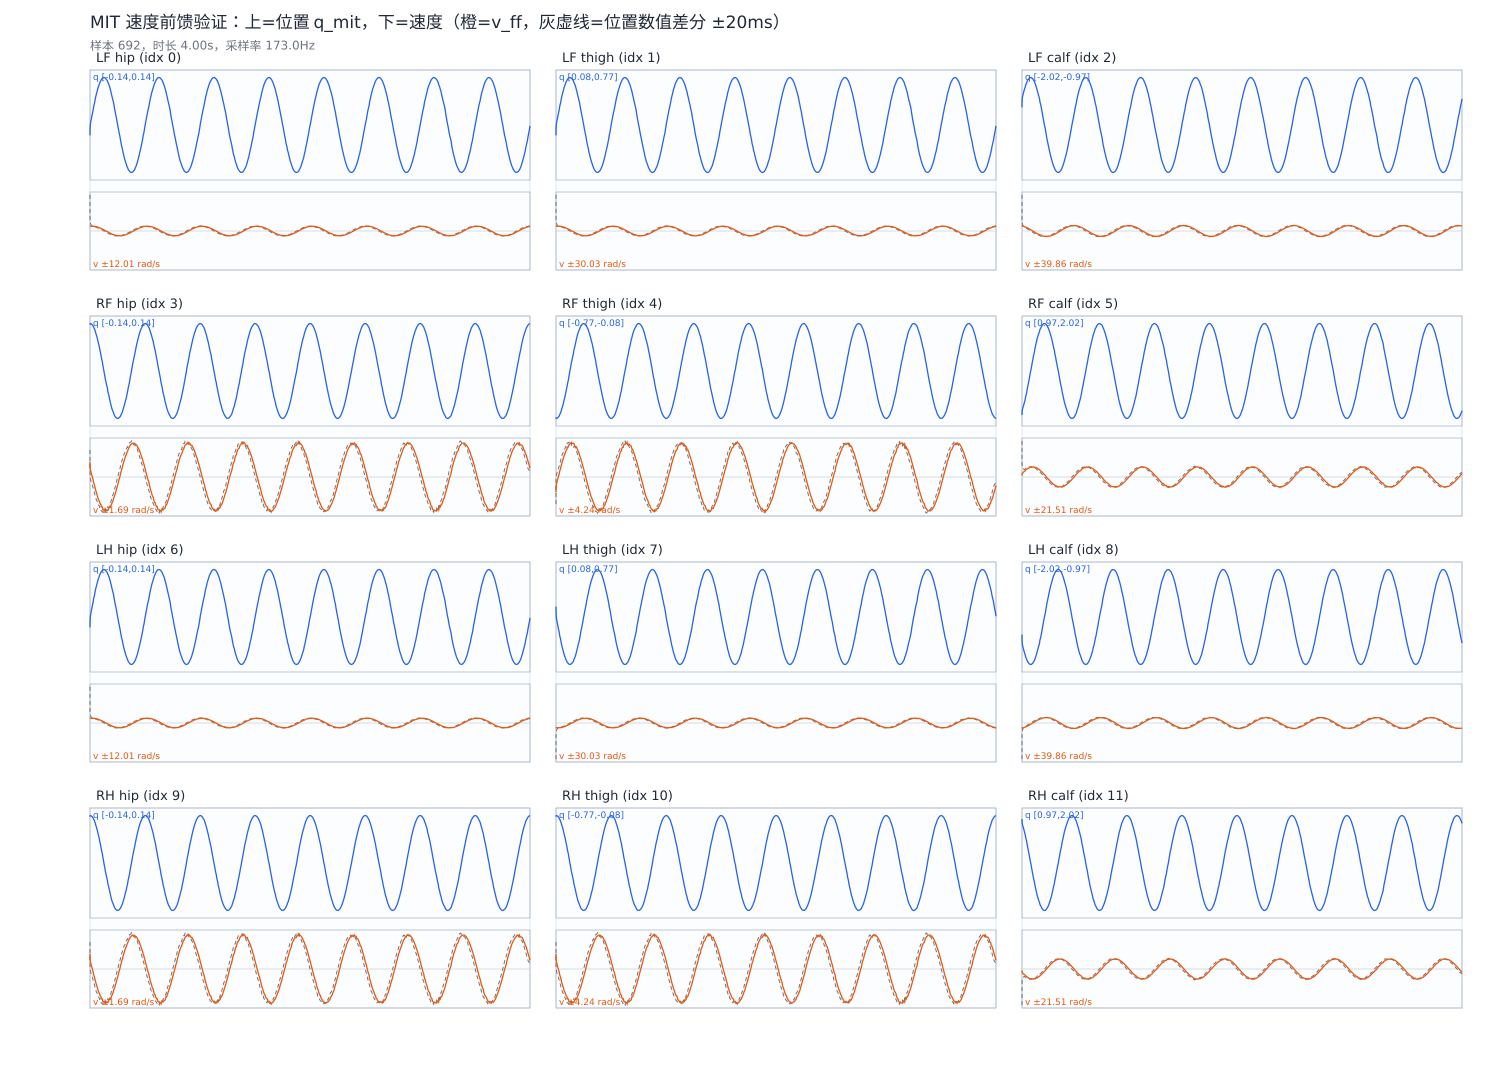

The file beside this chart, header and first rows:
# sample_hz=173.01
t, q0, q1, q2, q3, q4, q5, q6, q7, q8, q9, q10, q11, v0, v1, v2, v3, v4, v5, v6, v7, v8, v9, v10
0.000000, -0.02603, 0.358, -1.329, 0.1171, -0.716, 1.079, -0.02603, 0.4882, -1.664, 0.1171, -0.1302, 1.915, 1.35, 3.372, 5.562, 0.6555, -1.639, 0.8261, 1.348, -3.369, -5.558, 0.6551, 1.638
0.000375, -0.01732, 0.3798, -1.299, 0.1187, -0.72, 1.093, -0.01732, 0.4664, -1.695, 0.1187, -0.1262, 1.901, 1.358, 3.392, 5.346, 0.5414, -1.354, 1.198, 1.358, -3.394, -5.35, 0.5417, 1.354
0.000656, -0.007824, 0.4035, -1.268, 0.1197, -0.7225, 1.11, -0.007824, 0.4427, -1.726, 0.1197, -0.1237, 1.884, 1.428, 3.569, 5.354, 0.4416, -1.104, 1.657, 1.428, -3.571, -5.357, 0.4419, 1.105
0.002432, 0.001021, 0.4257, -1.24, 0.12, -0.7231, 1.128, 0.001021, 0.4205, -1.754, 0.12, -0.1231, 1.866, 1.434, 3.583, 5.135, 0.3304, -0.8259, 2.011, 1.432, -3.58, -5.131, 0.3302, 0.8254
0.008150, 0.009952, 0.448, -1.213, 0.1196, -0.7221, 1.148, 0.009952, 0.3982, -1.781, 0.1196, -0.1241, 1.846, 1.466, 3.666, 5.013, 0.2241, -0.5603, 2.412, 1.467, -3.668, -5.016, 0.2242, 0.5606
0.01481, 0.01883, 0.4702, -1.188, 0.1185, -0.7194, 1.17, 0.01883, 0.376, -1.806, 0.1185, -0.1268, 1.824, 1.448, 3.615, 4.711, 0.1118, -0.2795, 2.714, 1.445, -3.611, -4.707, 0.1118, 0.2794
0.0208, 0.02807, 0.4933, -1.163, 0.1167, -0.7148, 1.195, 0.02807, 0.3529, -1.831, 0.1167, -0.1314, 1.799, 1.463, 3.658, 4.524, -0.002859, 0.007156, 3.109, 1.464, -3.661, -4.527, -0.002889, -0.007218
0.02794, 0.03723, 0.5162, -1.14, 0.1141, -0.7083, 1.223, 0.03723, 0.33, -1.854, 0.1141, -0.1379, 1.771, 1.404, 3.512, 4.106, -0.1142, 0.2855, 3.329, 1.405, -3.513, -4.108, -0.1142, -0.2856
0.03362, 0.0472, 0.5411, -1.117, 0.1103, -0.6989, 1.255, 0.0472, 0.3051, -1.877, 0.1103, -0.1473, 1.738, 1.485, 3.714, 4.056, -0.2559, 0.6397, 3.938, 1.486, -3.715, -4.058, -0.2559, -0.6398
0.04066, 0.05519, 0.5611, -1.1, 0.1066, -0.6895, 1.284, 0.05519, 0.2851, -1.893, 0.1066, -0.1567, 1.71, 1.412, 3.528, 3.627, -0.35, 0.8748, 4.071, 1.411, -3.528, -3.627, -0.3499, -0.8748
0.04654, 0.06364, 0.5822, -1.085, 0.1017, -0.6774, 1.317, 0.06364, 0.264, -1.909, 0.1017, -0.1688, 1.677, 1.403, 3.507, 3.343, -0.4716, 1.179, 4.43, 1.403, -3.508, -3.344, -0.4716, -1.179
0.05218, 0.07129, 0.6013, -1.072, 0.09653, -0.6644, 1.349, 0.07129, 0.2449, -1.922, 0.09653, -0.1818, 1.645, 1.378, 3.445, 3.027, -0.584, 1.46, 4.722, 1.377, -3.441, -3.024, -0.5833, -1.458
0.0584, 0.07829, 0.6188, -1.062, 0.09094, -0.6505, 1.381, 0.07829, 0.2274, -1.932, 0.09094, -0.1957, 1.613, 1.305, 3.262, 2.616, -0.671, 1.677, 4.837, 1.304, -3.259, -2.614, -0.6706, -1.676
0.06414, 0.08502, 0.6356, -1.054, 0.08469, -0.6348, 1.415, 0.08502, 0.2106, -1.939, 0.08469, -0.2114, 1.579, 1.27, 3.175, 2.274, -0.7824, 1.956, 5.109, 1.269, -3.173, -2.272, -0.7821, -1.955
0.06987, 0.09093, 0.6504, -1.05, 0.07831, -0.6189, 1.447, 0.09093, 0.1958, -1.944, 0.07831, -0.2273, 1.547, 1.207, 3.017, 1.893, -0.87, 2.175, 5.247, 1.206, -3.016, -1.892, -0.8698, -2.174
0.07538, 0.09633, 0.6639, -1.047, 0.07156, -0.602, 1.479, 0.09633, 0.1823, -1.947, 0.07156, -0.2442, 1.514, 1.149, 2.871, 1.519, -0.9611, 2.403, 5.406, 1.148, -2.87, -1.518, -0.9609, -2.402
0.08207, 0.101, 0.6757, -1.047, 0.06474, -0.585, 1.51, 0.101, 0.1705, -1.947, 0.06474, -0.2612, 1.483, 1.059, 2.646, 1.119, -1.018, 2.545, 5.391, 1.058, -2.645, -1.119, -1.018, -2.545
0.08768, 0.1054, 0.6867, -1.049, 0.05732, -0.5664, 1.543, 0.1054, 0.1595, -1.945, 0.05732, -0.2798, 1.451, 0.9746, 2.437, 0.7199, -1.085, 2.712, 5.421, 0.9746, -2.436, -0.7195, -1.085, -2.712
0.09284, 0.1094, 0.6966, -1.054, 0.04927, -0.5463, 1.576, 0.1094, 0.1496, -1.94, 0.04927, -0.2999, 1.418, 0.8966, 2.242, 0.3115, -1.164, 2.909, 5.5, 0.8966, -2.241, -0.3111, -1.164, -2.909
0.09942, 0.1127, 0.7049, -1.061, 0.04118, -0.5261, 1.608, 0.1127, 0.1413, -1.933, 0.04118, -0.3201, 1.386, 0.7908, 1.975, -0.08894, -1.197, 2.992, 5.377, 0.79, -1.975, 0.08918, -1.197, -2.992
0.1047, 0.1156, 0.7121, -1.071, 0.03224, -0.5037, 1.642, 0.1156, 0.1341, -1.923, 0.03224, -0.3425, 1.352, 0.7161, 1.792, -0.5313, -1.299, 3.248, 5.541, 0.7174, -1.794, 0.5321, -1.301, -3.252
0.112, 0.1176, 0.7172, -1.083, 0.02377, -0.4825, 1.672, 0.1176, 0.129, -1.911, 0.02377, -0.3637, 1.321, 0.6029, 1.504, -0.8991, -1.304, 3.259, 5.308, 0.6015, -1.504, 0.8985, -1.303, -3.258
0.117, 0.1191, 0.721, -1.098, 0.01434, -0.4589, 1.705, 0.1191, 0.1252, -1.896, 0.01434, -0.3873, 1.289, 0.5121, 1.281, -1.366, -1.394, 3.485, 5.399, 0.5123, -1.281, 1.366, -1.394, -3.485
0.1226, 0.1199, 0.7228, -1.114, 0.005596, -0.4371, 1.733, 0.1199, 0.1234, -1.88, 0.005596, -0.4091, 1.26, 0.4105, 1.027, -1.757, -1.43, 3.575, 5.295, 0.4107, -1.027, 1.757, -1.43, -3.575
0.1284, 0.12, 0.723, -1.132, -0.003024, -0.4155, 1.76, 0.12, 0.1232, -1.862, -0.003024, -0.4307, 1.234, 0.305, 0.7633, -2.116, -1.446, 3.615, 5.124, 0.3056, -0.7641, 2.118, -1.447, -3.619
0.1344, 0.1194, 0.7216, -1.152, -0.01179, -0.3936, 1.786, 0.1194, 0.1246, -1.842, -0.01179, -0.4526, 1.208, 0.1991, 0.4983, -2.489, -1.467, 3.669, 4.965, 0.1995, -0.4989, 2.491, -1.468, -3.671
0.1394, 0.1183, 0.7188, -1.174, -0.02022, -0.3726, 1.81, 0.1183, 0.1274, -1.82, -0.02022, -0.4736, 1.184, 0.09607, 0.2406, -2.881, -1.502, 3.754, 4.852, 0.0964, -0.2411, 2.882, -1.502, -3.757
0.1456, 0.1166, 0.7147, -1.196, -0.02818, -0.3527, 1.831, 0.1166, 0.1315, -1.798, -0.02818, -0.4935, 1.163, -0.005105, -0.01243, -3.119, -1.466, 3.665, 4.527, -0.004857, 0.01209, 3.12, -1.466, -3.666
0.1519, 0.1143, 0.7089, -1.22, -0.03651, -0.3318, 1.852, 0.1143, 0.1373, -1.773, -0.03651, -0.5144, 1.142, -0.1116, -0.2781, -3.435, -1.459, 3.648, 4.28, -0.111, 0.2774, 3.431, -1.458, -3.645
0.1587, 0.1115, 0.7018, -1.246, -0.04443, -0.312, 1.87, 0.1115, 0.1444, -1.748, -0.04443, -0.5342, 1.123, -0.2168, -0.5413, -3.769, -1.463, 3.659, 4.071, -0.2166, 0.5415, 3.77, -1.464, -3.66
0.1618, 0.1081, 0.6935, -1.272, -0.05201, -0.2931, 1.887, 0.1081, 0.1527, -1.721, -0.05201, -0.5531, 1.107, -0.318, -0.7966, -4.06, -1.452, 3.631, 3.82, -0.3188, 0.797, 4.063, -1.453, -3.632
0.1687, 0.1042, 0.6836, -1.3, -0.05952, -0.2743, 1.902, 0.1042, 0.1626, -1.693, -0.05952, -0.5719, 1.092, -0.4054, -1.014, -4.171, -1.377, 3.442, 3.403, -0.4053, 1.013, 4.168, -1.376, -3.44
0.1757, 0.09929, 0.6713, -1.332, -0.06739, -0.2546, 1.916, 0.09929, 0.1749, -1.662, -0.06739, -0.5916, 1.078, -0.497, -1.243, -4.298, -1.303, 3.257, 2.98, -0.4968, 1.242, 4.295, -1.302, -3.255
0.1817, 0.09312, 0.6559, -1.369, -0.07569, -0.2339, 1.928, 0.09312, 0.1903, -1.625, -0.07569, -0.6123, 1.065, -0.6435, -1.609, -4.802, -1.327, 3.318, 2.744, -0.6435, 1.609, 4.801, -1.327, -3.316
0.1868, 0.08718, 0.641, -1.402, -0.08246, -0.2169, 1.937, 0.08718, 0.2052, -1.592, -0.08246, -0.6293, 1.057, -0.746, -1.866, -5.033, -1.286, 3.215, 2.4, -0.7462, 1.865, 5.032, -1.286, -3.214
0.1927, 0.08094, 0.6254, -1.434, -0.08859, -0.2016, 1.942, 0.08094, 0.2208, -1.56, -0.08859, -0.6446, 1.051, -0.8325, -2.082, -5.166, -1.223, 3.056, 2.021, -0.8326, 2.081, 5.165, -1.222, -3.056
0.1986, 0.07424, 0.6087, -1.467, -0.09428, -0.1874, 1.946, 0.07424, 0.2375, -1.527, -0.09428, -0.6588, 1.048, -0.9158, -2.29, -5.279, -1.154, 2.886, 1.633, -0.9158, 2.29, 5.278, -1.154, -2.885
0.2047, 0.067, 0.5906, -1.5, -0.09955, -0.1742, 1.947, 0.067, 0.2556, -1.493, -0.09955, -0.672, 1.047, -1.005, -2.515, -5.423, -1.091, 2.727, 1.246, -1.007, 2.518, 5.429, -1.092, -2.73
0.2115, 0.05956, 0.572, -1.533, -0.1042, -0.1627, 1.945, 0.05956, 0.2742, -1.461, -0.1042, -0.6835, 1.048, -1.06, -2.648, -5.38, -0.9929, 2.483, 0.83, -1.06, 2.65, 5.385, -0.9937, -2.485
0.2172, 0.05136, 0.5515, -1.568, -0.1085, -0.152, 1.941, 0.05136, 0.2947, -1.426, -0.1085, -0.6942, 1.052, -1.112, -2.779, -5.318, -0.889, 2.222, 0.402, -1.109, 2.773, 5.314, -0.8885, -2.221
0.2231, 0.04219, 0.5286, -1.604, -0.1123, -0.1423, 1.934, 0.04219, 0.3176, -1.39, -0.1123, -0.7039, 1.06, -1.243, -3.11, -5.624, -0.8369, 2.092, -0.04622, -1.246, 3.114, 5.629, -0.8376, -2.094
0.2284, 0.03394, 0.508, -1.636, -0.1151, -0.1354, 1.925, 0.03394, 0.3382, -1.358, -0.1151, -0.7108, 1.069, -1.293, -3.235, -5.579, -0.7421, 1.855, -0.4455, -1.295, 3.239, 5.582, -0.7426, -1.857
0.2343, 0.02544, 0.4867, -1.666, -0.1173, -0.1299, 1.914, 0.02544, 0.3595, -1.327, -0.1173, -0.7163, 1.08, -1.337, -3.344, -5.503, -0.6428, 1.607, -0.8442, -1.339, 3.347, 5.505, -0.6432, -1.608
0.2407, 0.01674, 0.4649, -1.697, -0.1188, -0.126, 1.9, 0.01674, 0.3813, -1.297, -0.1188, -0.7202, 1.094, -1.343, -3.355, -5.272, -0.5273, 1.318, -1.211, -1.343, 3.357, 5.273, -0.5276, -1.319
0.2465, 0.007291, 0.4413, -1.728, -0.1198, -0.1237, 1.883, 0.007291, 0.4049, -1.266, -0.1198, -0.7225, 1.111, -1.423, -3.558, -5.32, -0.4317, 1.079, -1.678, -1.424, 3.559, 5.321, -0.4319, -1.08
0.2524, -0.001415, 0.4196, -1.755, -0.12, -0.1231, 1.865, -0.001415, 0.4266, -1.238, -0.12, -0.7231, 1.129, -1.44, -3.601, -5.147, -0.3254, 0.8135, -2.043, -1.441, 3.602, 5.148, -0.3255, -0.8139
0.2582, -0.01023, 0.3975, -1.782, -0.1196, -0.1242, 1.845, -0.01023, 0.4487, -1.212, -0.1196, -0.722, 1.149, -1.461, -3.652, -4.985, -0.2187, 0.5468, -2.417, -1.461, 3.653, 4.986, -0.2188, -0.5471
0.2642, -0.01899, 0.3756, -1.807, -0.1185, -0.1269, 1.823, -0.01899, 0.4706, -1.187, -0.1185, -0.7193, 1.17, -1.465, -3.66, -4.763, -0.1099, 0.2748, -2.758, -1.463, 3.656, 4.758, -0.1099, -0.2746
0.2712, -0.02769, 0.3539, -1.83, -0.1168, -0.1312, 1.8, -0.02769, 0.4923, -1.164, -0.1168, -0.715, 1.194, -1.454, -3.63, -4.496, -0.001092, 0.002711, -3.069, -1.451, 3.627, 4.491, -0.001052, -0.002612
0.2766, -0.03648, 0.3319, -1.852, -0.1143, -0.1373, 1.773, -0.03648, 0.5143, -1.142, -0.1143, -0.7089, 1.22, -1.471, -3.679, -4.319, 0.1119, -0.2798, -3.464, -1.473, 3.682, 4.321, 0.1121, 0.2802
0.282, -0.04477, 0.3112, -1.871, -0.1113, -0.1448, 1.747, -0.04477, 0.535, -1.123, -0.1113, -0.7014, 1.247, -1.465, -3.664, -4.07, 0.2202, -0.5506, -3.786, -1.466, 3.666, 4.072, 0.2203, 0.5509
0.2874, -0.05274, 0.2913, -1.888, -0.1078, -0.1536, 1.719, -0.05274, 0.5549, -1.105, -0.1078, -0.6926, 1.275, -1.44, -3.601, -3.771, 0.3245, -0.8114, -4.055, -1.441, 3.602, 3.773, 0.3246, 0.8116
0.2943, -0.06042, 0.272, -1.903, -0.1037, -0.1639, 1.69, -0.06042, 0.5742, -1.09, -0.1037, -0.6823, 1.304, -1.393, -3.481, -3.417, 0.4221, -1.055, -4.256, -1.393, 3.482, 3.417, 0.4222, 1.055
0.2991, -0.06807, 0.2529, -1.917, -0.09882, -0.176, 1.659, -0.06807, 0.5933, -1.077, -0.09882, -0.6702, 1.335, -1.38, -3.452, -3.139, 0.536, -1.34, -4.584, -1.381, 3.453, 3.14, 0.5361, 1.34
0.3057, -0.07499, 0.2356, -1.927, -0.09368, -0.1889, 1.628, -0.07499, 0.6106, -1.066, -0.09368, -0.6573, 1.366, -1.329, -3.32, -2.78, 0.6282, -1.571, -4.756, -1.328, 3.32, 2.78, 0.6282, 1.571
0.311, -0.08168, 0.2189, -1.936, -0.08791, -0.2033, 1.596, -0.08168, 0.6273, -1.058, -0.08791, -0.6429, 1.398, -1.275, -3.188, -2.416, 0.7227, -1.807, -4.937, -1.275, 3.188, 2.417, 0.7228, 1.807
0.3169, -0.08797, 0.2032, -1.942, -0.08162, -0.219, 1.563, -0.08797, 0.643, -1.052, -0.08162, -0.6271, 1.431, -1.221, -3.052, -2.048, 0.8173, -2.043, -5.115, -1.22, 3.051, 2.047, 0.8168, 2.042
0.3225, -0.09371, 0.1888, -1.946, -0.07495, -0.2357, 1.53, -0.09371, 0.6574, -1.048, -0.07495, -0.6105, 1.463, -1.162, -2.906, -1.674, 0.9082, -2.271, -5.272, -1.162, 2.906, 1.674, 0.9084, 2.271
0.3297, -0.09892, 0.1758, -1.947, -0.06794, -0.2533, 1.498, -0.09892, 0.6704, -1.047, -0.06794, -0.5929, 1.496, -1.07, -2.677, -1.26, 0.9698, -2.425, -5.269, -1.071, 2.677, 1.26, 0.97, 2.425
... 633 more rows
